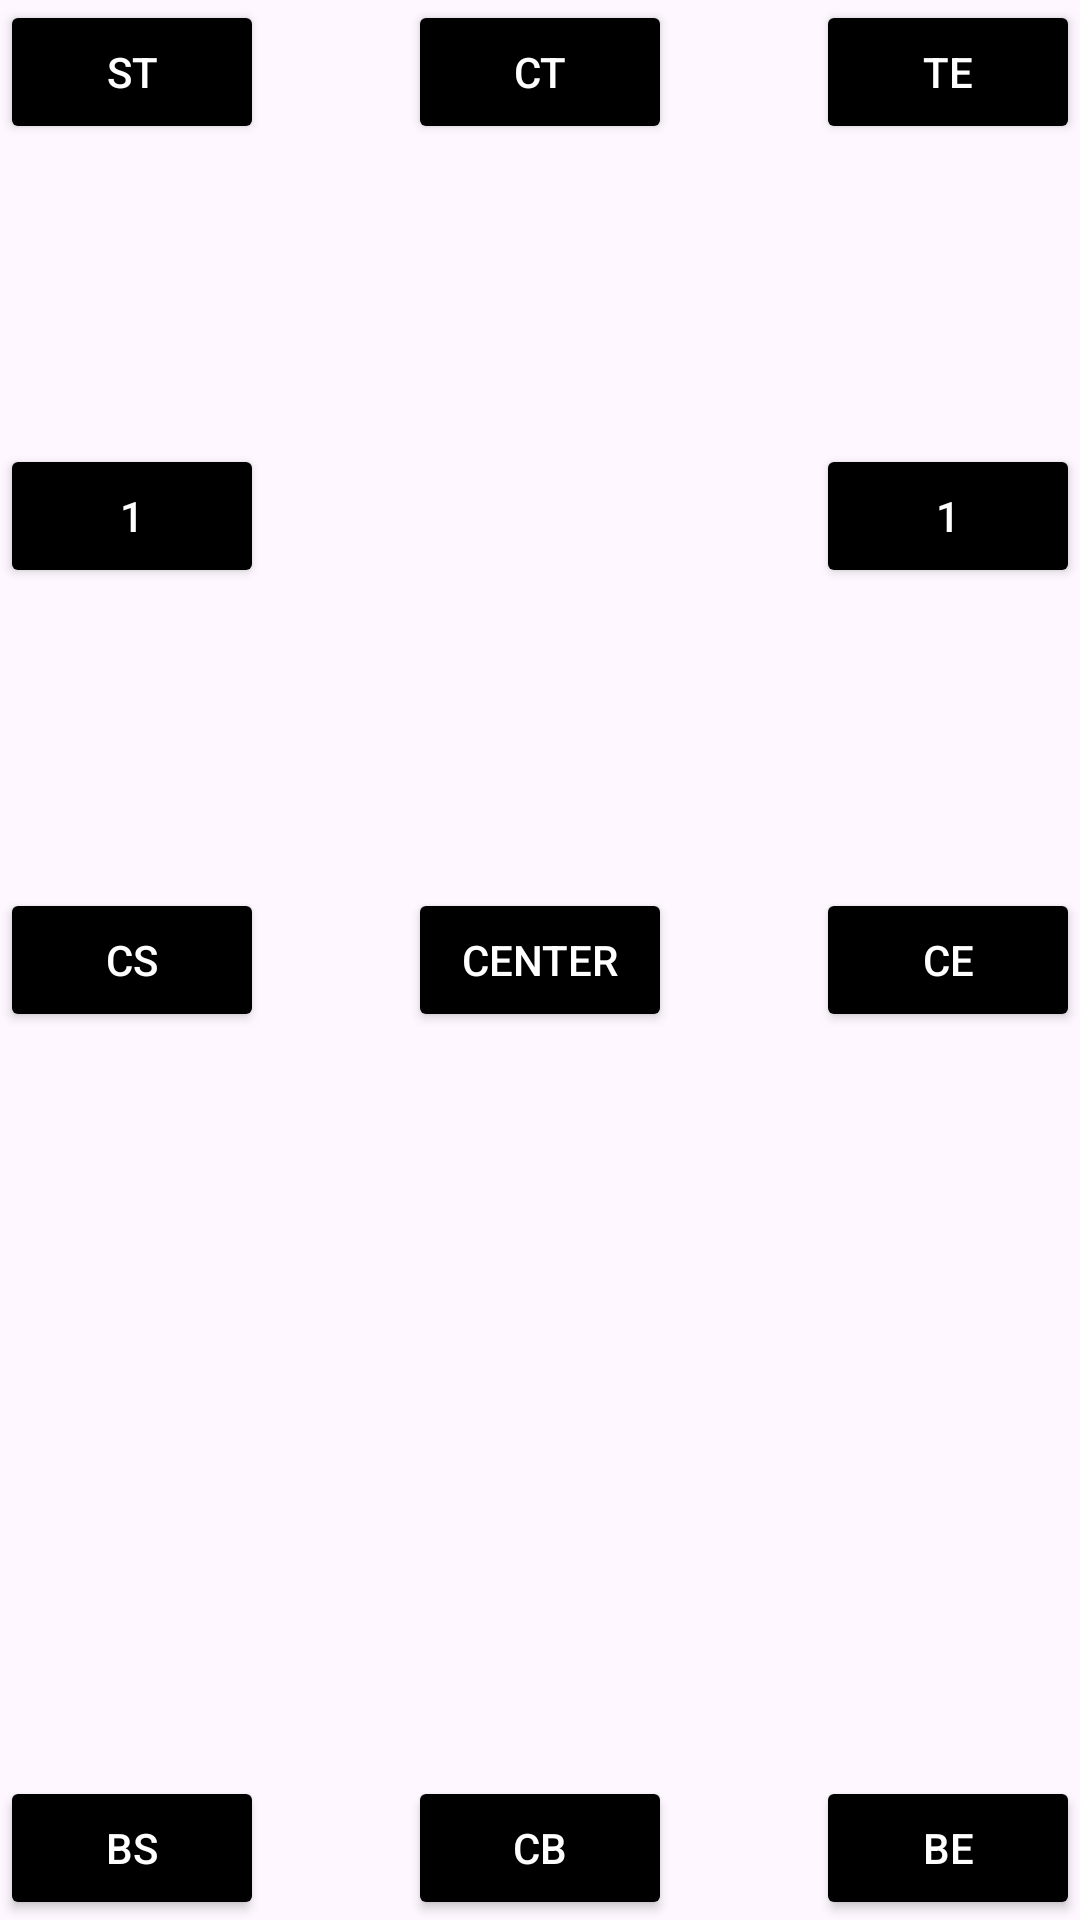

Here is an Android app screen rendered from its layout file. Give the layout XML and the strings, colors and styles it references.
<!-- AndroidManifest.xml: application theme Theme.MainDSAPrograms -->
<!-- res/layout/constraint_layout_demo_3.xml -->
<?xml version="1.0" encoding="utf-8"?>
<androidx.constraintlayout.widget.ConstraintLayout xmlns:android="http://schemas.android.com/apk/res/android"
    android:layout_width="match_parent"
    android:layout_height="match_parent"
    xmlns:app="http://schemas.android.com/apk/res-auto">

    <androidx.appcompat.widget.AppCompatButton
        android:layout_width="wrap_content"
        android:layout_height="wrap_content"
        android:backgroundTint="@color/black"
        android:text="Center"
        android:textColor="@color/white"
        app:layout_constraintStart_toStartOf="parent"
        app:layout_constraintEnd_toEndOf="parent"
        app:layout_constraintTop_toTopOf="parent"
        app:layout_constraintBottom_toBottomOf="parent"
        />

    <androidx.appcompat.widget.AppCompatButton
        android:id="@+id/btnST"
        android:layout_width="wrap_content"
        android:layout_height="wrap_content"
        android:backgroundTint="@color/black"
        android:text="ST"
        android:textColor="@color/white"
        app:layout_constraintStart_toStartOf="parent"
        app:layout_constraintTop_toTopOf="parent"
        />

    <androidx.appcompat.widget.AppCompatButton
        android:id="@+id/btnTE"
        android:layout_width="wrap_content"
        android:layout_height="wrap_content"
        android:backgroundTint="@color/black"
        android:text="TE"
        android:textColor="@color/white"
        app:layout_constraintEnd_toEndOf="parent"
        app:layout_constraintTop_toTopOf="parent"
        />

    <androidx.appcompat.widget.AppCompatButton
        android:layout_width="wrap_content"
        android:layout_height="wrap_content"
        android:backgroundTint="@color/black"
        android:text="BS"
        android:textColor="@color/white"
        app:layout_constraintStart_toStartOf="parent"
        app:layout_constraintBottom_toBottomOf="parent"
        />

    <androidx.appcompat.widget.AppCompatButton
        android:layout_width="wrap_content"
        android:layout_height="wrap_content"
        android:backgroundTint="@color/black"
        android:text="BE"
        android:textColor="@color/white"
        app:layout_constraintEnd_toEndOf="parent"
        app:layout_constraintBottom_toBottomOf="parent"
        />

    <androidx.appcompat.widget.AppCompatButton
        android:layout_width="wrap_content"
        android:layout_height="wrap_content"
        android:backgroundTint="@color/black"
        android:text="CT"
        android:textColor="@color/white"
        app:layout_constraintStart_toStartOf="parent"
        app:layout_constraintEnd_toEndOf="parent"
        app:layout_constraintTop_toTopOf="parent"
        />

    <androidx.appcompat.widget.AppCompatButton
        android:layout_width="wrap_content"
        android:layout_height="wrap_content"
        android:backgroundTint="@color/black"
        android:text="CB"
        android:textColor="@color/white"
        app:layout_constraintStart_toStartOf="parent"
        app:layout_constraintEnd_toEndOf="parent"
        app:layout_constraintBottom_toBottomOf="parent"
        />

    <androidx.appcompat.widget.AppCompatButton
        android:id="@+id/btnCS"
        android:layout_width="wrap_content"
        android:layout_height="wrap_content"
        android:backgroundTint="@color/black"
        android:text="CS"
        android:textColor="@color/white"
        app:layout_constraintStart_toStartOf="parent"
        app:layout_constraintTop_toTopOf="parent"
        app:layout_constraintBottom_toBottomOf="parent"
        />

    <androidx.appcompat.widget.AppCompatButton
        android:id="@+id/btnCE"
        android:layout_width="wrap_content"
        android:layout_height="wrap_content"
        android:backgroundTint="@color/black"
        android:text="CE"
        android:textColor="@color/white"
        app:layout_constraintEnd_toEndOf="parent"
        app:layout_constraintTop_toTopOf="parent"
        app:layout_constraintBottom_toBottomOf="parent"
        />

    <androidx.appcompat.widget.AppCompatButton
        android:layout_width="wrap_content"
        android:layout_height="wrap_content"
        android:backgroundTint="@color/black"
        android:text="1"
        android:textColor="@color/white"
        app:layout_constraintStart_toStartOf="parent"
        app:layout_constraintTop_toTopOf="@+id/btnST"
        app:layout_constraintBottom_toBottomOf="@+id/btnCS"
        />

    <androidx.appcompat.widget.AppCompatButton
        android:layout_width="wrap_content"
        android:layout_height="wrap_content"
        android:backgroundTint="@color/black"
        android:text="1"
        android:textColor="@color/white"
        app:layout_constraintEnd_toEndOf="parent"
        app:layout_constraintTop_toTopOf="@+id/btnTE"
        app:layout_constraintBottom_toBottomOf="@+id/btnCE"
        />
</androidx.constraintlayout.widget.ConstraintLayout>
<!-- resources referenced by this layout -->
<resources>
  <style name="Theme.MainDSAPrograms" parent="Base.Theme.MainDSAPrograms" />
  <style name="Base.Theme.MainDSAPrograms" parent="Theme.Material3.DayNight.NoActionBar">
          
          
      </style>
  <!-- not gathered from this repository: default colours our renderer supplied (Android Studio template values) -->
  <color name="black">#FF000000</color>
  <color name="white">#FFFFFFFF</color>
</resources>
